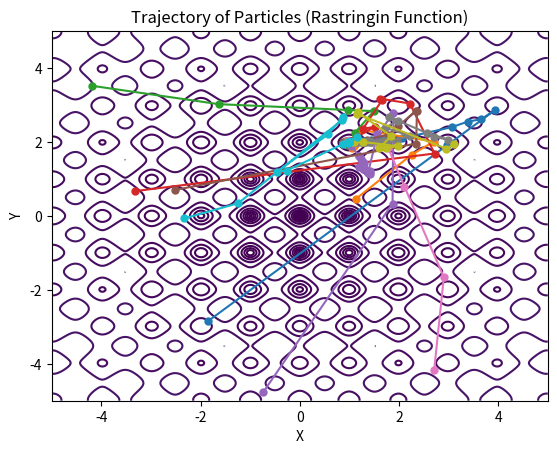

Recreate this plot in Python.
import numpy as np
import matplotlib.pyplot as plt

class ParticleSwarmMinimizer:
    def __init__(self, num_particles=30, inertia=0.5, cognitive=1.0, social=1.0, max_iterations=1000, tolerance=1e-6, statistics=True):
        self.num_particles = num_particles
        self.inertia = inertia
        self.cognitive = cognitive
        self.social = social
        self.max_iterations = max_iterations
        self.tolerance = tolerance
        self.statistics = statistics

    def minimize(self, func, bounds):
        """
        Minimize the given 2D function using particle swarm optimization.
        
        Parameters: 
        func : callable
            The function to minimize, which takes a 2D point (x, y) and returns a scalar.
        bounds : tuple
            The bounds for the search space, ((x_min, x_max), (y_min, y_max)).
        
        Returns:
        g_best_position : ndarray
            The position which minimizes the function.
        g_best_value : float
            The minimum value of the function.
        history : list of tuple
            The history of the global best positions and function values during the optimization.
        trajectory : list of list of ndarray
            The trajectories of all particles during the optimization.
        """
        # Initialize particle positions and velocities
        particle_positions = np.random.uniform(low=[bounds[0][0], bounds[1][0]], high=[bounds[0][1], bounds[1][1]], size=(self.num_particles, 2))
        particle_velocities = np.random.uniform(low=-1, high=1, size=(self.num_particles, 2))
        
        # Initialize personal best positions and values
        p_best_positions = np.copy(particle_positions)
        p_best_values = np.apply_along_axis(lambda pos: func(pos[0], pos[1]), 1, p_best_positions)
        
        # Initialize global best position and value
        g_best_index = np.argmin(p_best_values)
        g_best_position = p_best_positions[g_best_index]
        g_best_value = p_best_values[g_best_index]
        
        history = [(g_best_position, g_best_value)]
        trajectory = [[] for _ in range(self.num_particles)]
        
        for iteration in range(self.max_iterations):
            # Update particle velocities and positions
            for i in range(self.num_particles):
                if self.statistics:
                    trajectory[i].append([particle_positions[i].copy(), func(particle_positions[i][0], particle_positions[i][1])])
                
                r1, r2 = np.random.random(2)
                cognitive_component = self.cognitive * r1 * (p_best_positions[i] - particle_positions[i])
                social_component = self.social * r2 * (g_best_position - particle_positions[i])
                particle_velocities[i] = self.inertia * particle_velocities[i] + cognitive_component + social_component
                particle_positions[i] += particle_velocities[i]
                
                # Clamp positions to bounds
                particle_positions[i] = np.clip(particle_positions[i], [bounds[0][0], bounds[1][0]], [bounds[0][1], bounds[1][1]])
                
                # Evaluate new position
                current_value = func(particle_positions[i][0], particle_positions[i][1])
                
                # Update personal best if necessary
                if current_value < p_best_values[i]:
                    p_best_positions[i] = particle_positions[i]
                    p_best_values[i] = current_value
                    
                    # Update global best if necessary
                    if current_value < g_best_value:
                        g_best_position = particle_positions[i]
                        g_best_value = current_value
                        history.append((g_best_position, g_best_value))
            
            # Check for convergence
            if np.linalg.norm(particle_positions - g_best_position) < self.tolerance:
                # print(f"Converged after {iteration} iterations.")
                break
        
        return g_best_position, g_best_value, history, trajectory


if __name__ == "__main__":
    def func(x, y):
        return 20 + x**2 + y**2 - 10*(np.cos(2*np.pi*x) + np.cos(2*np.pi*y))
    limit = 5
    bounds = ((-limit, limit), (-limit, limit))
    
    pso = ParticleSwarmMinimizer(num_particles=10, inertia=0.2, cognitive=0.5, social=1.0, max_iterations=1000, tolerance=1e-6)
    best_position, best_value, history, trajectory = pso.minimize(func, bounds)
    
    print("Best position:", best_position)
    print("Best value:", best_value)
    
    # # Plotting
    # x = np.linspace(-3, 3, 100)
    # y = np.linspace(-3, 3, 100)
    # X, Y = np.meshgrid(x, y)
    # Z = func(X, Y)
    
    # fig = plt.figure()
    # ax = fig.add_subplot(111, projection='3d')
    # ax.plot_surface(X, Y, Z, alpha=0.3, cmap='gray', edgecolor='none')
    
    # sort trajectory by best value
    # trajectory.sort(key=lambda x: x[1])
    # read position of best value
    # best_position = [i[0] for i in trajectory]
    # colours = plt.cm.viridis(np.linspace(0, 1, len(best_position)))

    # for i, traj in enumerate(best_position):
    #     traj_array = np.array(traj)
    #     ax.plot(traj_array[0], best_position[1], func(best_position[0], best_position[1]))

    # for i, particle in enumerate(trajectory):
    #     positions = np.array([pos for pos, val in particle])
    #     values = np.array([val for pos, val in particle])
    #     plt.plot(positions[:, 0], positions[:, 1], values, markersize=5, marker='o')
        
    # Plotting
    x = np.linspace(-5, 5, 400)
    y = np.linspace(-5, 5, 400)
    X, Y = np.meshgrid(x, y)
    Z = func(X, Y)

    plt.figure()
    plt.contour(X, Y, Z, levels=np.logspace(-1, 3, 20), cmap='viridis')
    for i, particle in enumerate(trajectory):
        positions = np.array([pos for pos, val in particle])
        values = np.array([val for pos, val in particle])
        # plt.gca().clear()
        plt.plot(positions[:, 0], positions[:, 1], markersize=5, marker='o')
        plt.xlabel('X')
        plt.ylabel('Y')
        plt.title(f'Trajectory of Particles (Rastringin Function)')
        # plt.pause(0.1)

    plt.savefig('trajectory.png')
    plt.show()


    # ax.set_xlabel('X')
    # ax.set_ylabel('Y')
    # ax.set_zlabel('f(X, Y)')
    # ax.view_init(elev=50, azim=230)  # Adjust the view angle for better visibility
    
    # plt.show()

    # # plot best values
    # plt.scatter(range(len(history)), [h[1] for h in history])
    # plt.grid()
    # plt.xlabel('Iteration')
    # plt.ylabel('Best Value')
    # plt.title('Best Value over Iterations')
    # plt.show()

